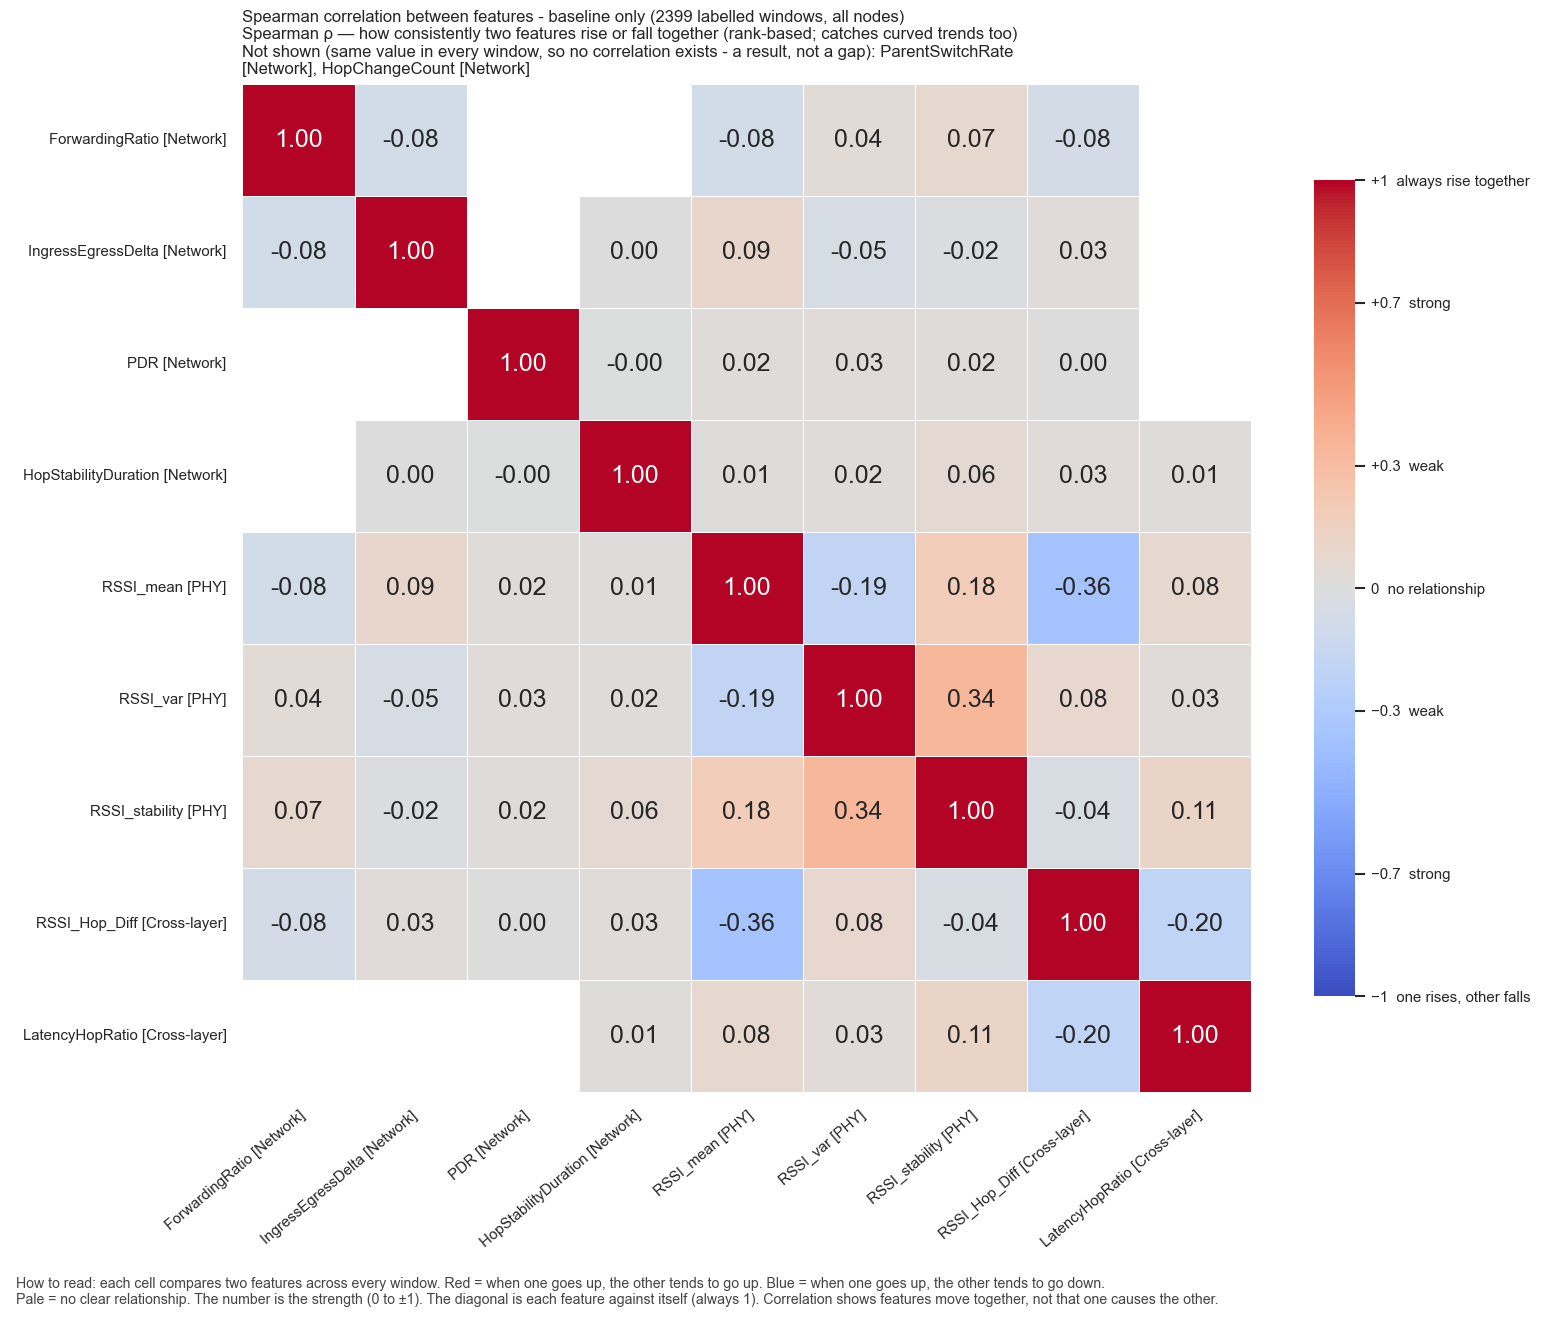

The data file committed next to this chart (first rows):
, ForwardingRatio, IngressEgressDelta, PDR, HopStabilityDuration, RSSI_mean, RSSI_var, RSSI_stability, RSSI_Hop_Diff, LatencyHopRatio
ForwardingRatio, 1.0, -0.08194, , , -0.08365, 0.04314, 0.07106, -0.07553, 
IngressEgressDelta, -0.08194, 1.0, , 0.002508, 0.09305, -0.04747, -0.02264, 0.02678, 
PDR, , , 1.0, -0.0009698, 0.0193, 0.02661, 0.01715, 0.001788, 
HopStabilityDuration, , 0.002508, -0.0009698, 1.0, 0.01016, 0.02316, 0.0578, 0.02756, 0.01187
RSSI_mean, -0.08365, 0.09305, 0.0193, 0.01016, 1.0, -0.1919, 0.1834, -0.3629, 0.07784
RSSI_var, 0.04314, -0.04747, 0.02661, 0.02316, -0.1919, 1.0, 0.3421, 0.08052, 0.0298
RSSI_stability, 0.07106, -0.02264, 0.01715, 0.0578, 0.1834, 0.3421, 1.0, -0.04028, 0.1133
RSSI_Hop_Diff, -0.07553, 0.02678, 0.001788, 0.02756, -0.3629, 0.08052, -0.04028, 1.0, -0.2011
LatencyHopRatio, , , , 0.01187, 0.07784, 0.0298, 0.1133, -0.2011, 1.0
